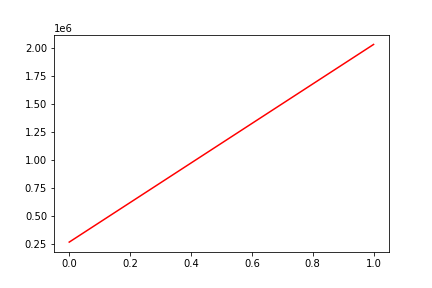

Values plotted in this chart, from the file beside it:
, date, assets
0, 0, 266520
1, 20180405, 2032285
